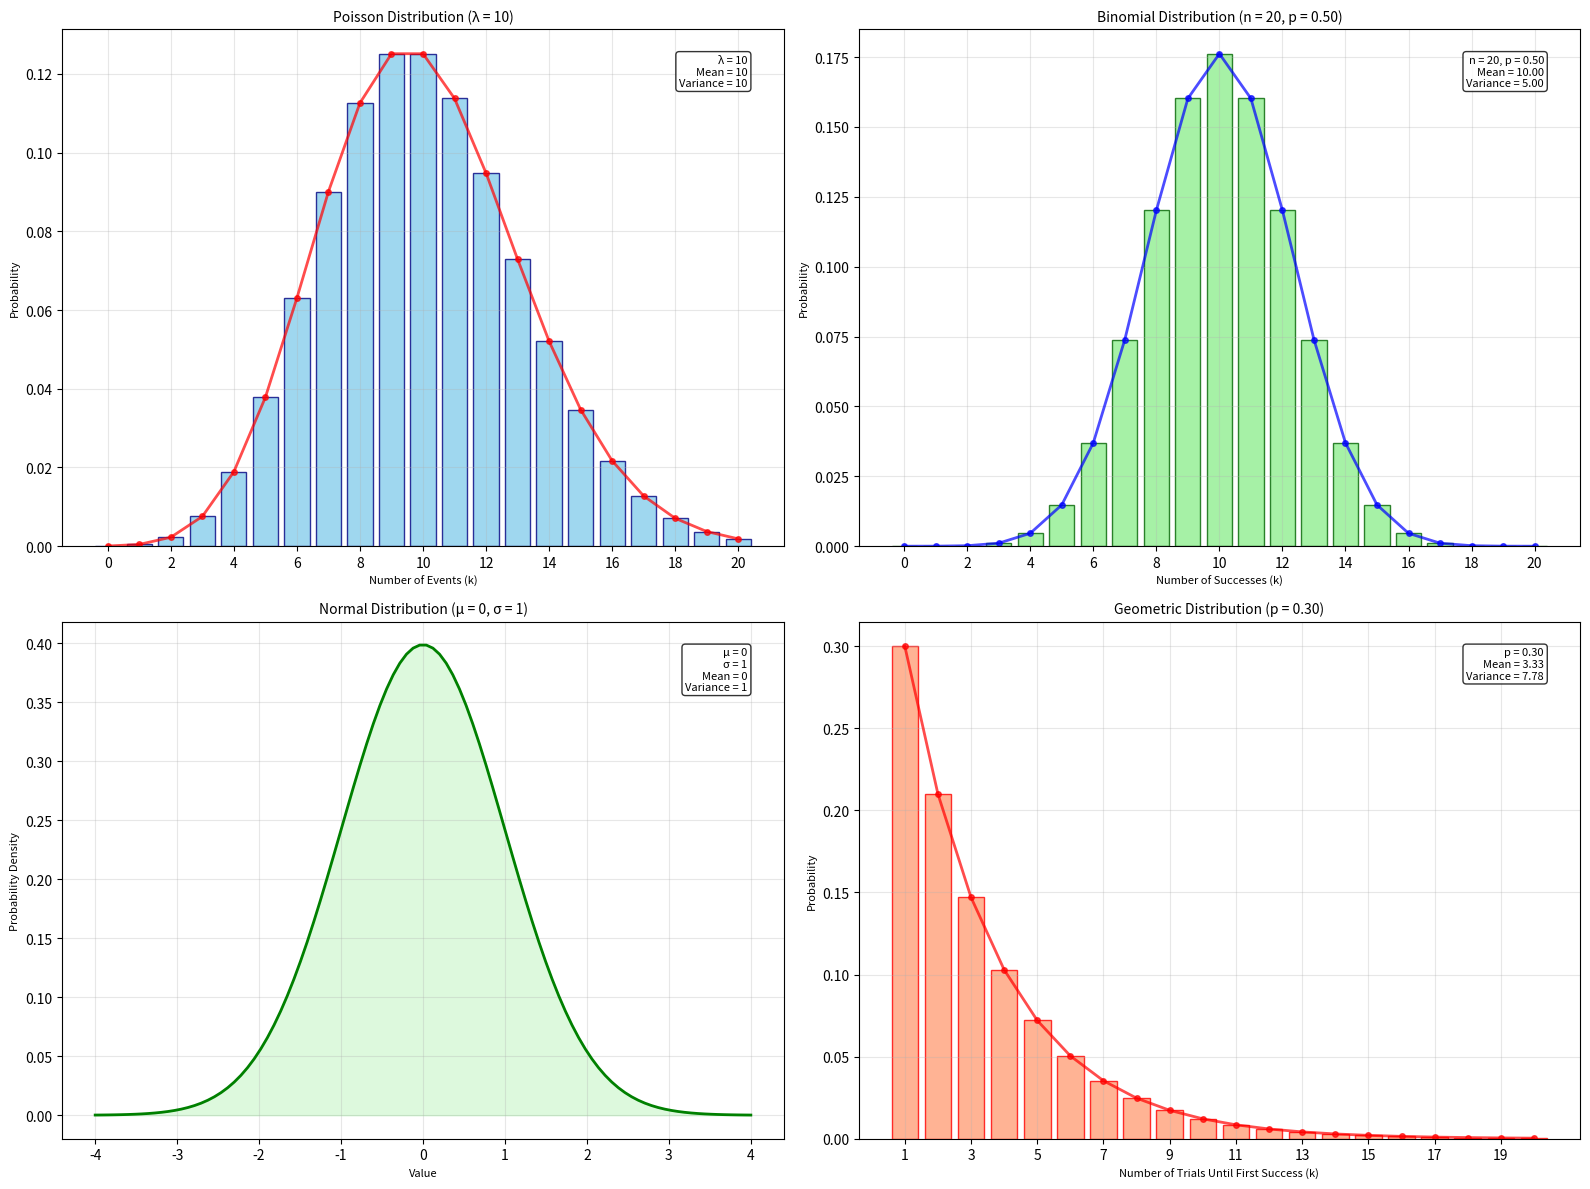

Recreate this plot in Python.
import numpy as np
import matplotlib.pyplot as plt
from scipy.stats import poisson, binom, norm, geom

def plot_poisson_distribution(ax, lambda_value, max_k=20):
    k = np.arange(0, max_k + 1)
    probabilities = poisson.pmf(k, lambda_value)
    
    ax.bar(k, probabilities, alpha=0.8, color='skyblue', edgecolor='navy')
    ax.plot(k, probabilities, 'ro-', linewidth=2, markersize=4, alpha=0.7)
    
    ax.set_title(f'Poisson Distribution (λ = {lambda_value})', fontsize=10)
    ax.set_xlabel('Number of Events (k)', fontsize=8)
    ax.set_ylabel('Probability', fontsize=8)
    ax.grid(True, alpha=0.3)
    ax.set_xticks(k[::2])
    
    ax.text(0.95, 0.95, f'λ = {lambda_value}\nMean = {lambda_value}\nVariance = {lambda_value}', 
             transform=ax.transAxes, verticalalignment='top', 
             horizontalalignment='right', bbox=dict(boxstyle='round', facecolor='white', alpha=0.8),
             fontsize=8)

def plot_binomial_distribution(ax, n, p, max_k=None):
    if max_k is None:
        max_k = n
    k = np.arange(0, max_k + 1)
    probabilities = binom.pmf(k, n, p)
    
    ax.bar(k, probabilities, alpha=0.8, color='lightgreen', edgecolor='darkgreen')
    ax.plot(k, probabilities, 'bo-', linewidth=2, markersize=4, alpha=0.7)
    
    ax.set_title(f'Binomial Distribution (n = {n}, p = {p:.2f})', fontsize=10)
    ax.set_xlabel('Number of Successes (k)', fontsize=8)
    ax.set_ylabel('Probability', fontsize=8)
    ax.grid(True, alpha=0.3)
    ax.set_xticks(k[::2])
    
    mean = n * p
    variance = n * p * (1 - p)
    ax.text(0.95, 0.95, f'n = {n}, p = {p:.2f}\nMean = {mean:.2f}\nVariance = {variance:.2f}', 
             transform=ax.transAxes, verticalalignment='top', 
             horizontalalignment='right', bbox=dict(boxstyle='round', facecolor='white', alpha=0.8),
             fontsize=8)

def plot_normal_distribution(ax, mu, sigma):
    x = np.linspace(mu - 4*sigma, mu + 4*sigma, 100)
    y = norm.pdf(x, mu, sigma)
    
    ax.plot(x, y, 'g-', linewidth=2)
    ax.fill_between(x, y, alpha=0.3, color='lightgreen')
    
    ax.set_title(f'Normal Distribution (μ = {mu}, σ = {sigma})', fontsize=10)
    ax.set_xlabel('Value', fontsize=8)
    ax.set_ylabel('Probability Density', fontsize=8)
    ax.grid(True, alpha=0.3)
    
    ax.text(0.95, 0.95, f'μ = {mu}\nσ = {sigma}\nMean = {mu}\nVariance = {sigma**2}', 
             transform=ax.transAxes, verticalalignment='top', 
             horizontalalignment='right', bbox=dict(boxstyle='round', facecolor='white', alpha=0.8),
             fontsize=8)

def plot_geometric_distribution(ax, p, max_k=20):
    k = np.arange(1, max_k + 1)
    probabilities = geom.pmf(k, p)
    
    ax.bar(k, probabilities, alpha=0.8, color='lightsalmon', edgecolor='red')
    ax.plot(k, probabilities, 'ro-', linewidth=2, markersize=4, alpha=0.7)
    
    ax.set_title(f'Geometric Distribution (p = {p:.2f})', fontsize=10)
    ax.set_xlabel('Number of Trials Until First Success (k)', fontsize=8)
    ax.set_ylabel('Probability', fontsize=8)
    ax.grid(True, alpha=0.3)
    ax.set_xticks(k[::2])
    
    mean = 1 / p
    variance = (1 - p) / (p ** 2)
    ax.text(0.95, 0.95, f'p = {p:.2f}\nMean = {mean:.2f}\nVariance = {variance:.2f}', 
             transform=ax.transAxes, verticalalignment='top', 
             horizontalalignment='right', bbox=dict(boxstyle='round', facecolor='white', alpha=0.8),
             fontsize=8)

def plot_distributions(lambda_value, n, p, mu, sigma, geo_p, max_k=20):
    fig, ((ax1, ax2), (ax3, ax4)) = plt.subplots(2, 2, figsize=(16, 12))
    
    plot_poisson_distribution(ax1, lambda_value, max_k)
    plot_binomial_distribution(ax2, n, p, max_k)
    plot_normal_distribution(ax3, mu, sigma)
    plot_geometric_distribution(ax4, geo_p, max_k)
    
    plt.tight_layout()
    plt.show()

# Example usage
lambda_value = 10  # Poisson lambda
n = 20  # Binomial number of trials
p = 0.5  # Binomial probability of success
mu = 0  # Normal distribution mean
sigma = 1  # Normal distribution standard deviation
geo_p = 0.3  # Geometric distribution probability of success
max_k = 20  # Maximum number of events/successes to plot

plot_distributions(lambda_value, n, p, mu, sigma, geo_p, max_k)